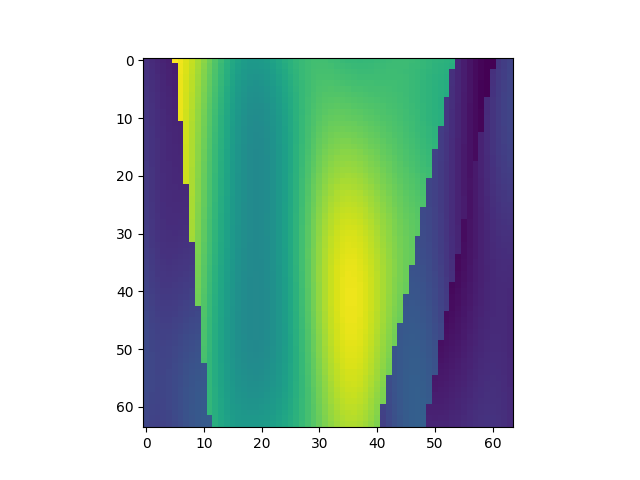

Data behind this chart, as committed beside it:
, x, y, z, IC
1024, 1, 17, 1, 1.706
1025, 1, 17, 2, 1.672
1026, 1, 17, 3, 1.639
1027, 1, 17, 4, 1.609
1028, 1, 17, 5, 1.581
1029, 1, 17, 6, 3.815
1030, 1, 17, 7, 3.758
1031, 1, 17, 8, 3.685
1032, 1, 17, 9, 3.597
1033, 1, 17, 10, 3.496
1034, 1, 17, 11, 3.386
1035, 1, 17, 12, 3.271
1036, 1, 17, 13, 3.154
1037, 1, 17, 14, 3.042
1038, 1, 17, 15, 2.938
1039, 1, 17, 16, 2.848
1040, 1, 17, 17, 2.776
1041, 1, 17, 18, 2.724
1042, 1, 17, 19, 2.694
1043, 1, 17, 20, 2.687
1044, 1, 17, 21, 2.701
1045, 1, 17, 22, 2.732
1046, 1, 17, 23, 2.777
1047, 1, 17, 24, 2.831
1048, 1, 17, 25, 2.887
1049, 1, 17, 26, 2.942
1050, 1, 17, 27, 2.991
1051, 1, 17, 28, 3.03
1052, 1, 17, 29, 3.057
1053, 1, 17, 30, 3.072
1054, 1, 17, 31, 3.075
1055, 1, 17, 32, 3.069
1056, 1, 17, 33, 3.057
1057, 1, 17, 34, 3.041
1058, 1, 17, 35, 3.025
1059, 1, 17, 36, 3.011
1060, 1, 17, 37, 3.003
1061, 1, 17, 38, 3
1062, 1, 17, 39, 3.002
1063, 1, 17, 40, 3.009
1064, 1, 17, 41, 3.02
1065, 1, 17, 42, 3.03
1066, 1, 17, 43, 3.04
1067, 1, 17, 44, 3.046
1068, 1, 17, 45, 3.047
1069, 1, 17, 46, 3.042
1070, 1, 17, 47, 3.033
1071, 1, 17, 48, 3.018
1072, 1, 17, 49, 3.001
1073, 1, 17, 50, 2.981
1074, 1, 17, 51, 2.962
1075, 1, 17, 52, 2.945
1076, 1, 17, 53, 2.93
1077, 1, 17, 54, 2.918
1078, 1, 17, 55, 1.638
1079, 1, 17, 56, 1.566
1080, 1, 17, 57, 1.499
1081, 1, 17, 58, 1.442
1082, 1, 17, 59, 1.399
1083, 1, 17, 60, 1.373
... 4,036 more rows
